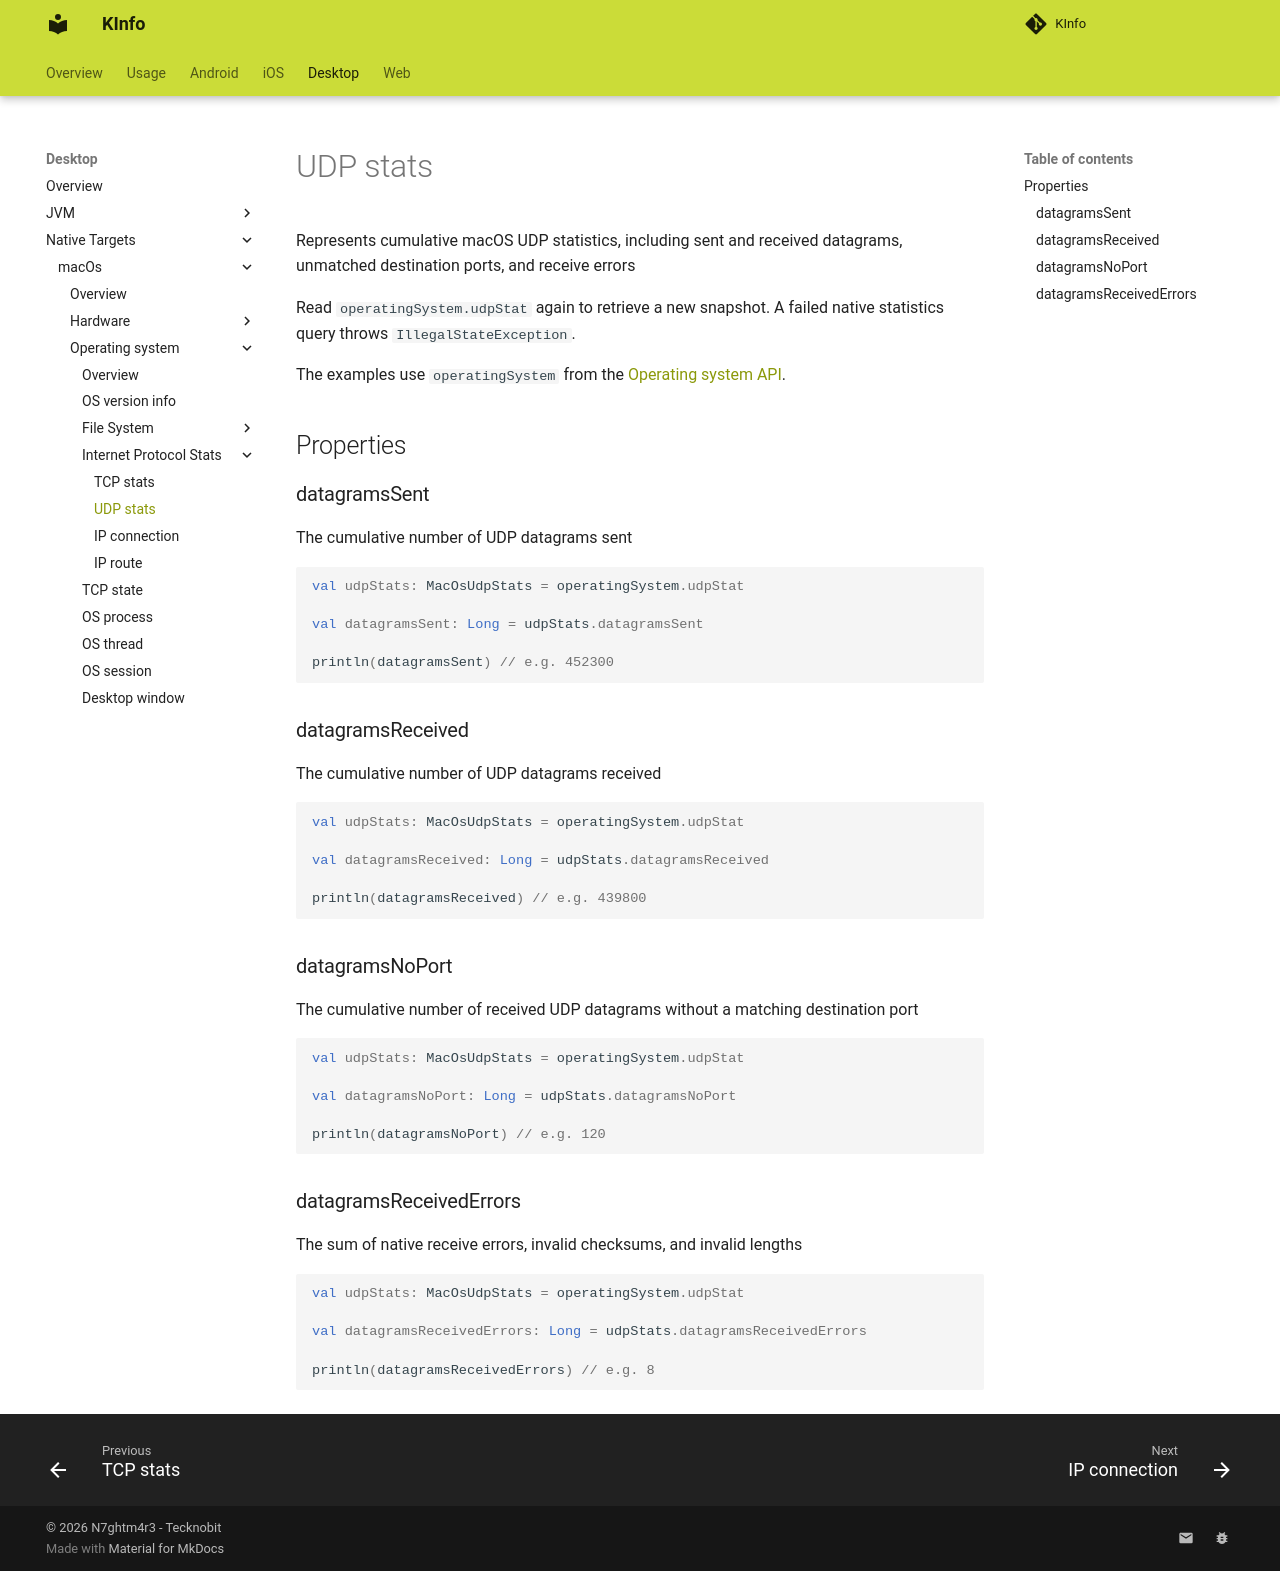

repository: N7ghtm4r3/KInfo · page: desktop/macos/operatingsystem/internetprotocolstats/udp_stats/index.html · generator: mkdocs

Represents cumulative macOS UDP statistics, including sent and received datagrams, unmatched destination ports, and receive errors

Read `operatingSystem.udpStat` again to retrieve a new snapshot. A failed native statistics query throws `IllegalStateException`.

The examples use `operatingSystem` from the [Operating system API](../index.md#operatingsystem-api).

## Properties

### datagramsSent

The cumulative number of UDP datagrams sent

```kotlin
val udpStats: MacOsUdpStats = operatingSystem.udpStat

val datagramsSent: Long = udpStats.datagramsSent

println(datagramsSent) // e.g. 452300
```

### datagramsReceived

The cumulative number of UDP datagrams received

```kotlin
val udpStats: MacOsUdpStats = operatingSystem.udpStat

val datagramsReceived: Long = udpStats.datagramsReceived

println(datagramsReceived) // e.g. 439800
```

### datagramsNoPort

The cumulative number of received UDP datagrams without a matching destination port

```kotlin
val udpStats: MacOsUdpStats = operatingSystem.udpStat

val datagramsNoPort: Long = udpStats.datagramsNoPort

println(datagramsNoPort) // e.g. 120
```

### datagramsReceivedErrors

The sum of native receive errors, invalid checksums, and invalid lengths

```kotlin
val udpStats: MacOsUdpStats = operatingSystem.udpStat

val datagramsReceivedErrors: Long = udpStats.datagramsReceivedErrors

println(datagramsReceivedErrors) // e.g. 8
```
